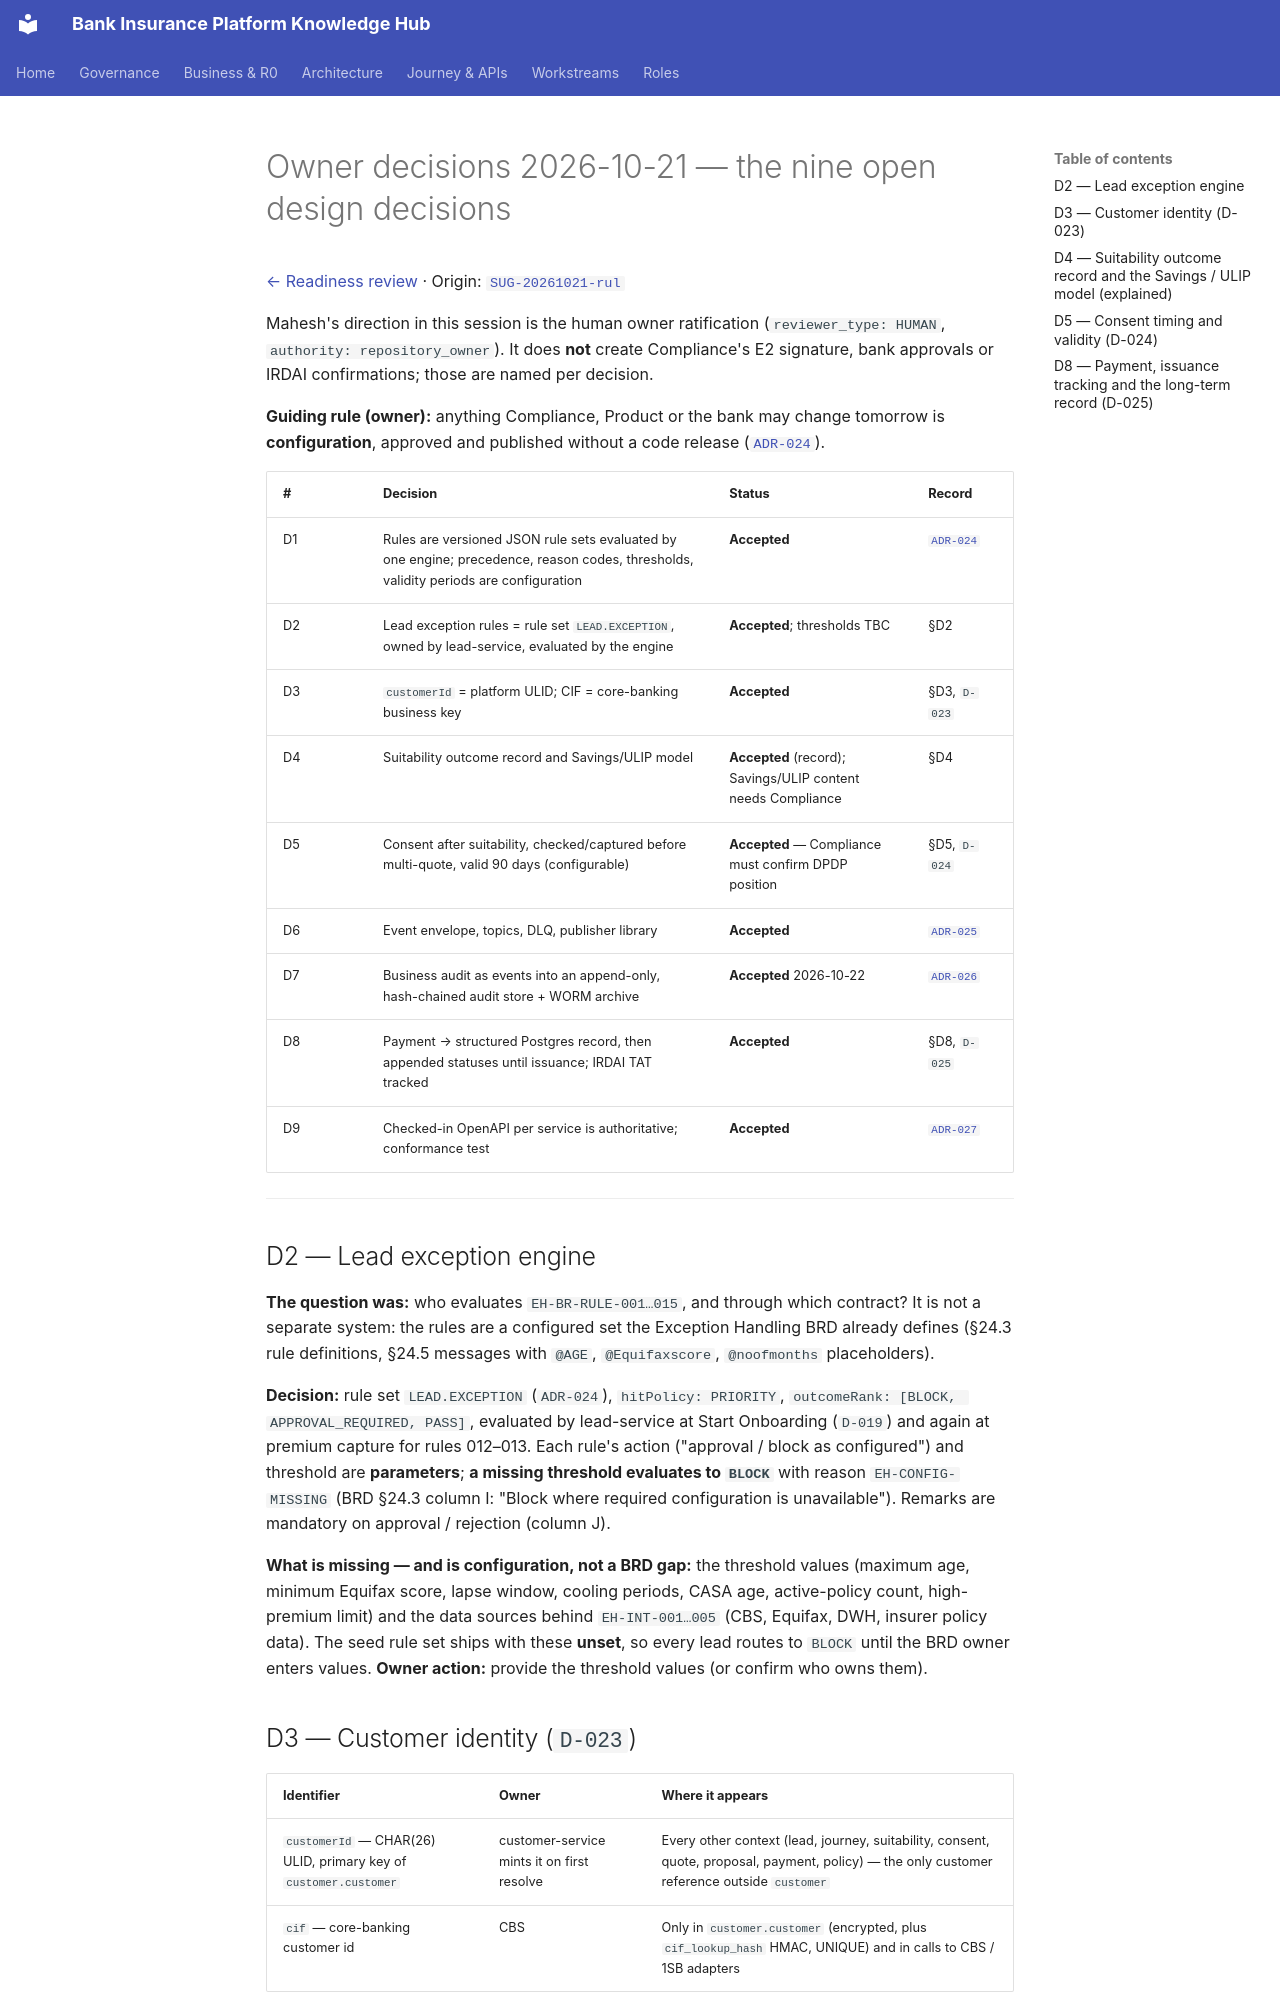

repository: Mahesh38/bank-insurance-platform · page: platform/architecture-review/DECISIONS-2026-10-21/index.html · generator: mkdocs

# Owner decisions 2026-10-21 — the nine open design decisions

[← Readiness review](../api-reference/READINESS-REVIEW.md) · Origin:
[`SUG-20261021-rul`](../../governance/registers/SUGGESTION-REGISTER.md#sug-20261021-rul--configuration-driven-rule-engine-and-the-nine-open-decisions)

Mahesh's direction in this session is the human owner ratification (`reviewer_type: HUMAN`,
`authority: repository_owner`). It does **not** create Compliance's E2 signature, bank approvals or
IRDAI confirmations; those are named per decision.

**Guiding rule (owner):** anything Compliance, Product or the bank may change tomorrow is
**configuration**, approved and published without a code release ([`ADR-024`](./ADR-024-configuration-driven-rule-engine.md)).

| # | Decision | Status | Record |
|---|---|---|---|
| D1 | Rules are versioned JSON rule sets evaluated by one engine; precedence, reason codes, thresholds, validity periods are configuration | **Accepted** | [`ADR-024`](./ADR-024-configuration-driven-rule-engine.md) |
| D2 | Lead exception rules = rule set `LEAD.EXCEPTION`, owned by lead-service, evaluated by the engine | **Accepted**; thresholds TBC | §D2 |
| D3 | `customerId` = platform ULID; CIF = core-banking business key | **Accepted** | §D3, `D-023` |
| D4 | Suitability outcome record and Savings/ULIP model | **Accepted** (record); Savings/ULIP content needs Compliance | §D4 |
| D5 | Consent after suitability, checked/captured before multi-quote, valid 90 days (configurable) | **Accepted** — Compliance must confirm DPDP position | §D5, `D-024` |
| D6 | Event envelope, topics, DLQ, publisher library | **Accepted** | [`ADR-025`](./ADR-025-event-specification-and-publisher.md) |
| D7 | Business audit as events into an append-only, hash-chained audit store + WORM archive | **Accepted** 2026-10-22 | [`ADR-026`](./ADR-026-audit-store-and-transport.md) |
| D8 | Payment → structured Postgres record, then appended statuses until issuance; IRDAI TAT tracked | **Accepted** | §D8, `D-025` |
| D9 | Checked-in OpenAPI per service is authoritative; conformance test | **Accepted** | [`ADR-027`](./ADR-027-openapi-contract-authority.md) |

---

## D2 — Lead exception engine

**The question was:** who evaluates `EH-BR-RULE-001…015`, and through which contract? It is not a
separate system: the rules are a configured set the Exception Handling BRD already defines
(§24.3 rule definitions, §24.5 messages with `@AGE`, `@Equifaxscore`, `@noofmonths` placeholders).

**Decision:** rule set `LEAD.EXCEPTION` (`ADR-024`), `hitPolicy: PRIORITY`,
`outcomeRank: [BLOCK, APPROVAL_REQUIRED, PASS]`, evaluated by lead-service at Start Onboarding
(`D-019`) and again at premium capture for rules 012–013. Each rule's action ("approval / block as
configured") and threshold are **parameters**; **a missing threshold evaluates to `BLOCK`** with
reason `EH-CONFIG-MISSING` (BRD §24.3 column I: "Block where required configuration is
unavailable"). Remarks are mandatory on approval / rejection (column J).

**What is missing — and is configuration, not a BRD gap:** the threshold values (maximum age,
minimum Equifax score, lapse window, cooling periods, CASA age, active-policy count, high-premium
limit) and the data sources behind `EH-INT-001…005` (CBS, Equifax, DWH, insurer policy data).
The seed rule set ships with these **unset**, so every lead routes to `BLOCK` until the BRD owner
enters values. **Owner action:** provide the threshold values (or confirm who owns them).

## D3 — Customer identity (`D-023`)

| Identifier | Owner | Where it appears |
|---|---|---|
| `customerId` — CHAR(26) ULID, primary key of `customer.customer` | customer-service mints it on first resolve | Every other context (lead, journey, suitability, consent, quote, proposal, payment, policy) — the only customer reference outside `customer` |
| `cif` — core-banking customer id | CBS | Only in `customer.customer` (encrypted, plus `cif_lookup_hash` HMAC, UNIQUE) and in calls to CBS / 1SB adapters |

Resolve is idempotent: the same CIF always maps to the same `customerId`. `lead.customer_id`
becomes `CHAR(26)`.
